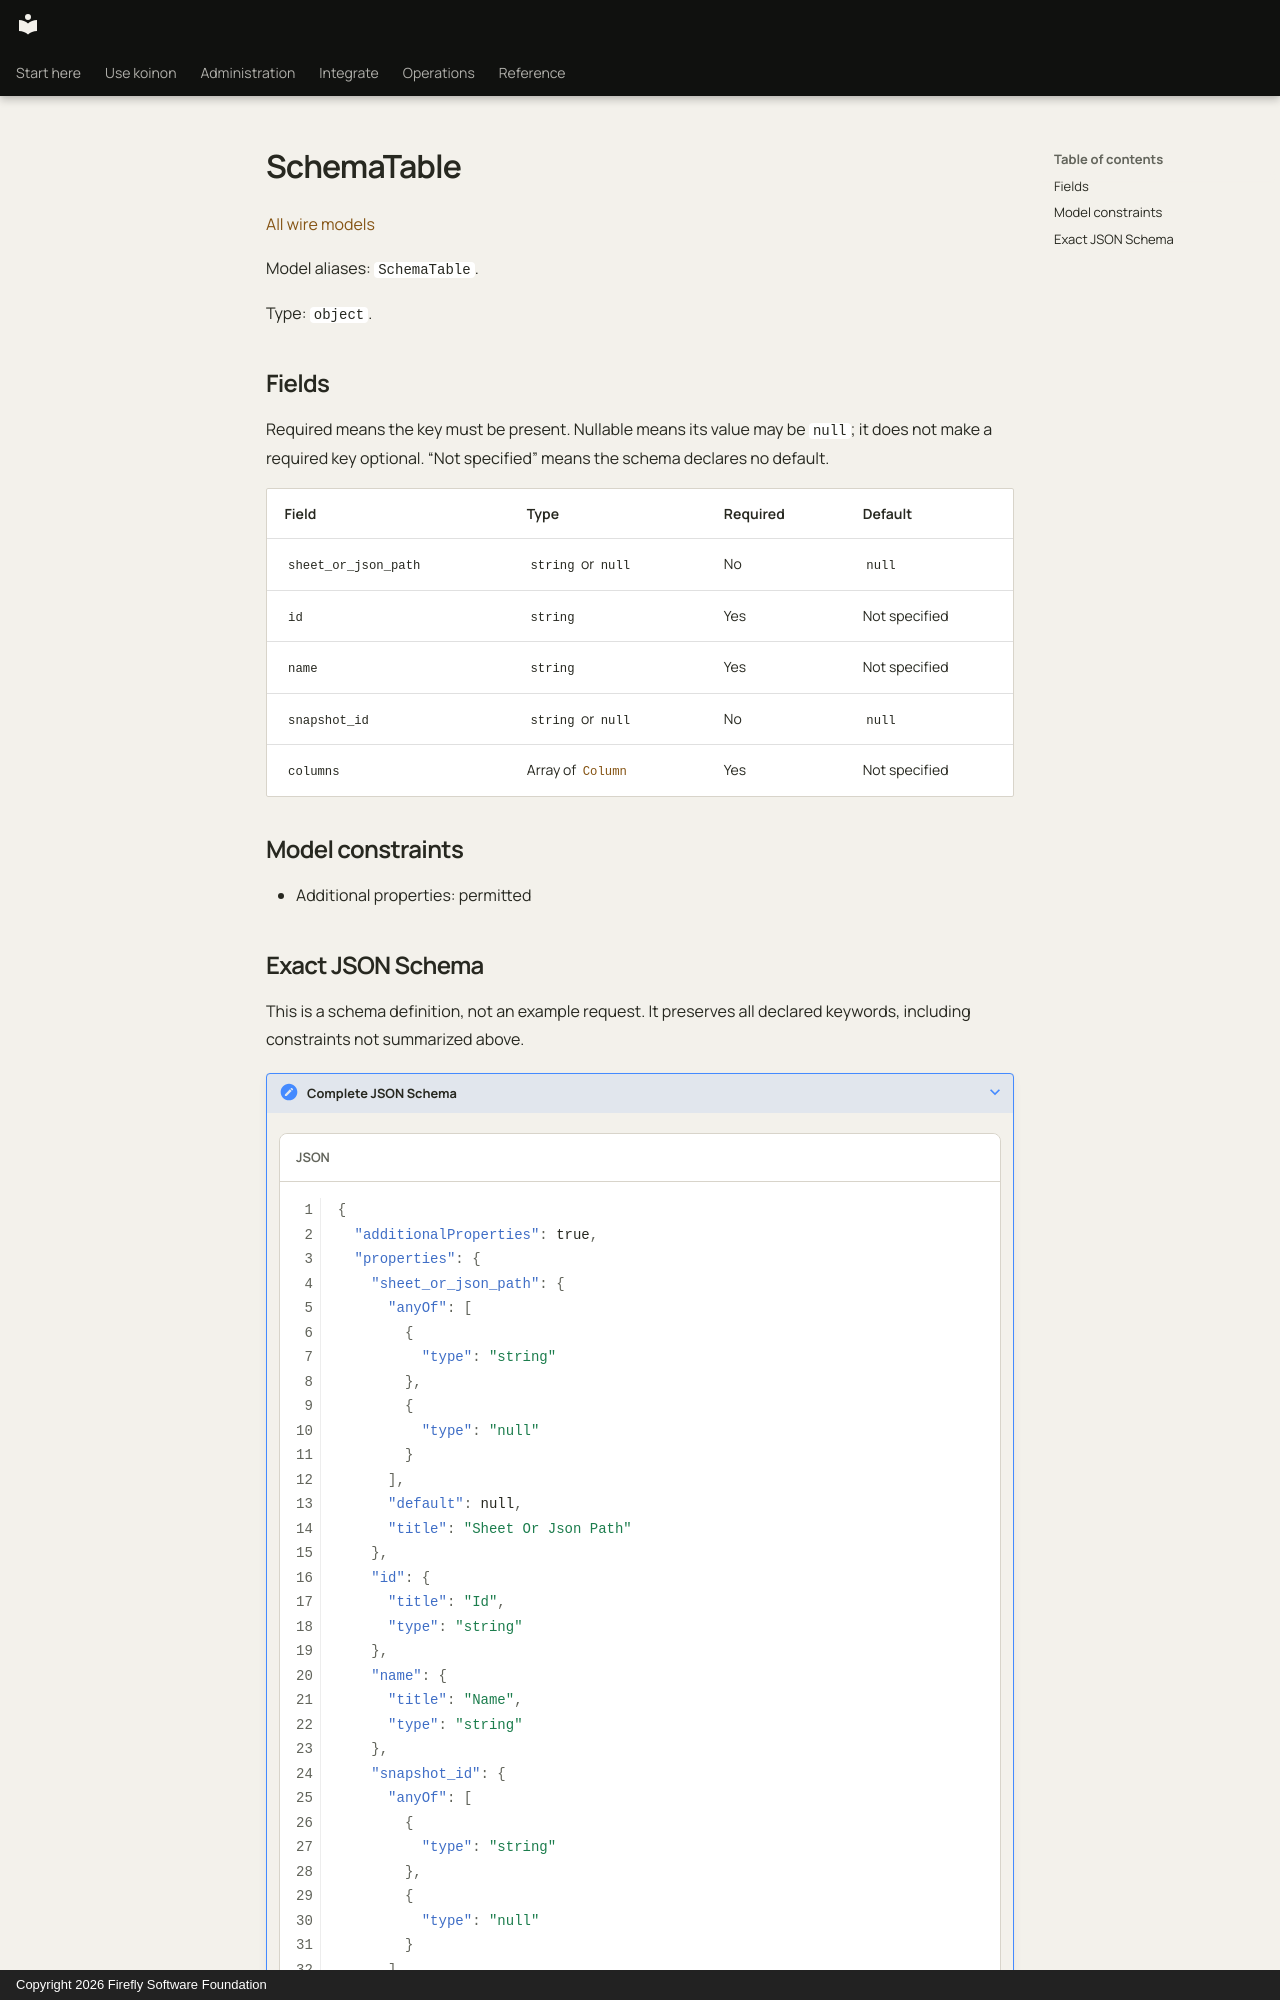

repository: fireflyframework/firefly-koinon · page: reference/models/schematable/index.html · generator: mkdocs · copyright: Copyright 2026 Firefly Software Foundation

<!-- Copyright 2026 Firefly Software Foundation -->
<!-- SPDX-License-Identifier: Apache-2.0 -->

# SchemaTable

[All wire models](index.md)

Model aliases: `SchemaTable`.

Type: `object`.

## Fields

Required means the key must be present. Nullable means its value may be `null`; it does not make a required key optional. “Not specified” means the schema declares no default.

| Field | Type | Required | Default |
| --- | --- | --- | --- |
| `sheet_or_json_path` | `string` or `null` | No | `null` |
| `id` | `string` | Yes | Not specified |
| `name` | `string` | Yes | Not specified |
| `snapshot_id` | `string` or `null` | No | `null` |
| `columns` | Array of [`Column`](column.md) | Yes | Not specified |

## Model constraints

- Additional properties: permitted
